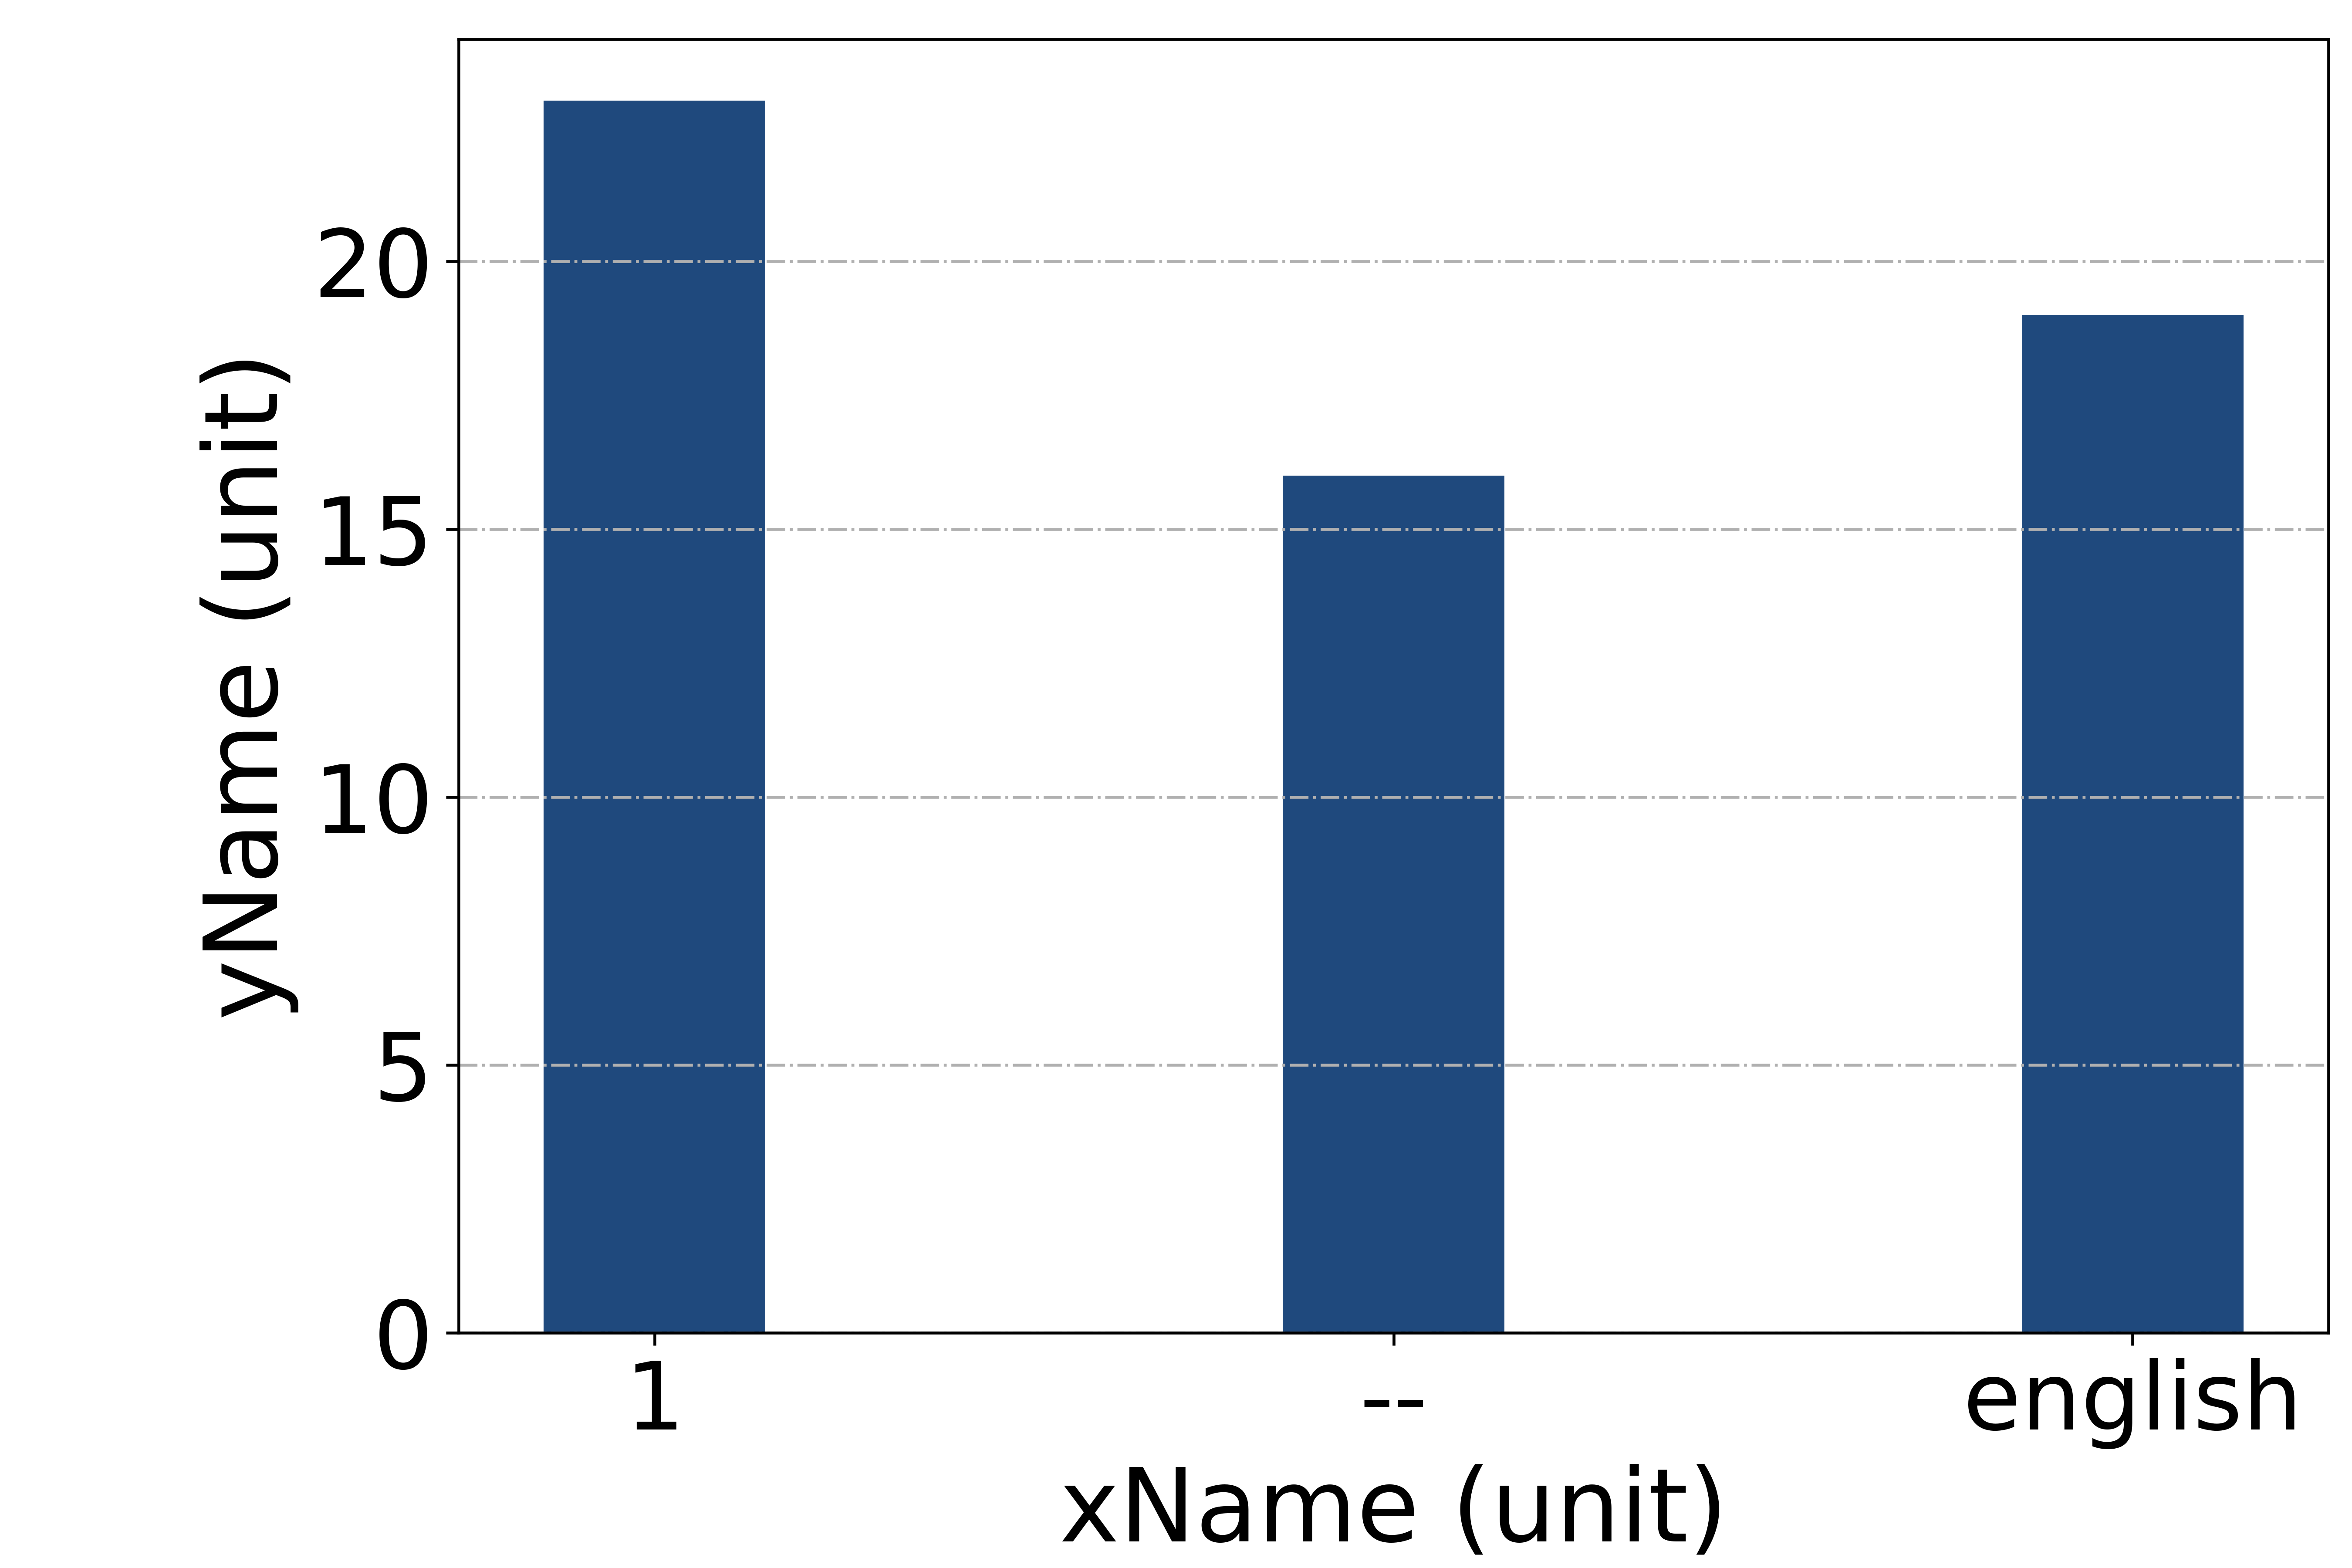

Write the Python code that produced this figure.
import numpy as np
import matplotlib.pyplot as plt

inFile = open('single_bar.csv', 'r')
inFile.readline()

xTick = []
valueArr = []

while True:
    curLine = inFile.readline()
    if curLine == '':
        break
    curArr = curLine.strip('\n').split(',')

    xTick.append(curArr[0])
    valueArr.append(float(curArr[1]))

# 生成图片实例，figsize的元组是宽高比
fig = plt.figure(figsize=(9,6))

# 生成背后的网格
plt.grid(True, linestyle='-.', axis='y')

# 柱子的宽度
bar_width = 0.3

curP = plt.bar(range(len(xTick)), valueArr, bar_width, color='#1F497D')

# 设置坐标轴文字
plt.ylabel('yName (unit)', fontsize=28)
plt.xlabel('xName (unit)', fontsize=28)

# 设置坐标轴刻度
plt.yticks(fontsize=26)
plt.xticks(range(len(xTick)), xTick, fontsize=26)

# 设置坐标轴范围
# plt.ylim(0, 108)

# 设置图片边距
plt.subplots_adjust(left=0.195, right=0.99, top=0.975, bottom=0.15)

# 保存图片
plt.savefig('single_bar.pdf')
plt.savefig('single_bar.png', dpi=600)

# 显示图片
plt.show()